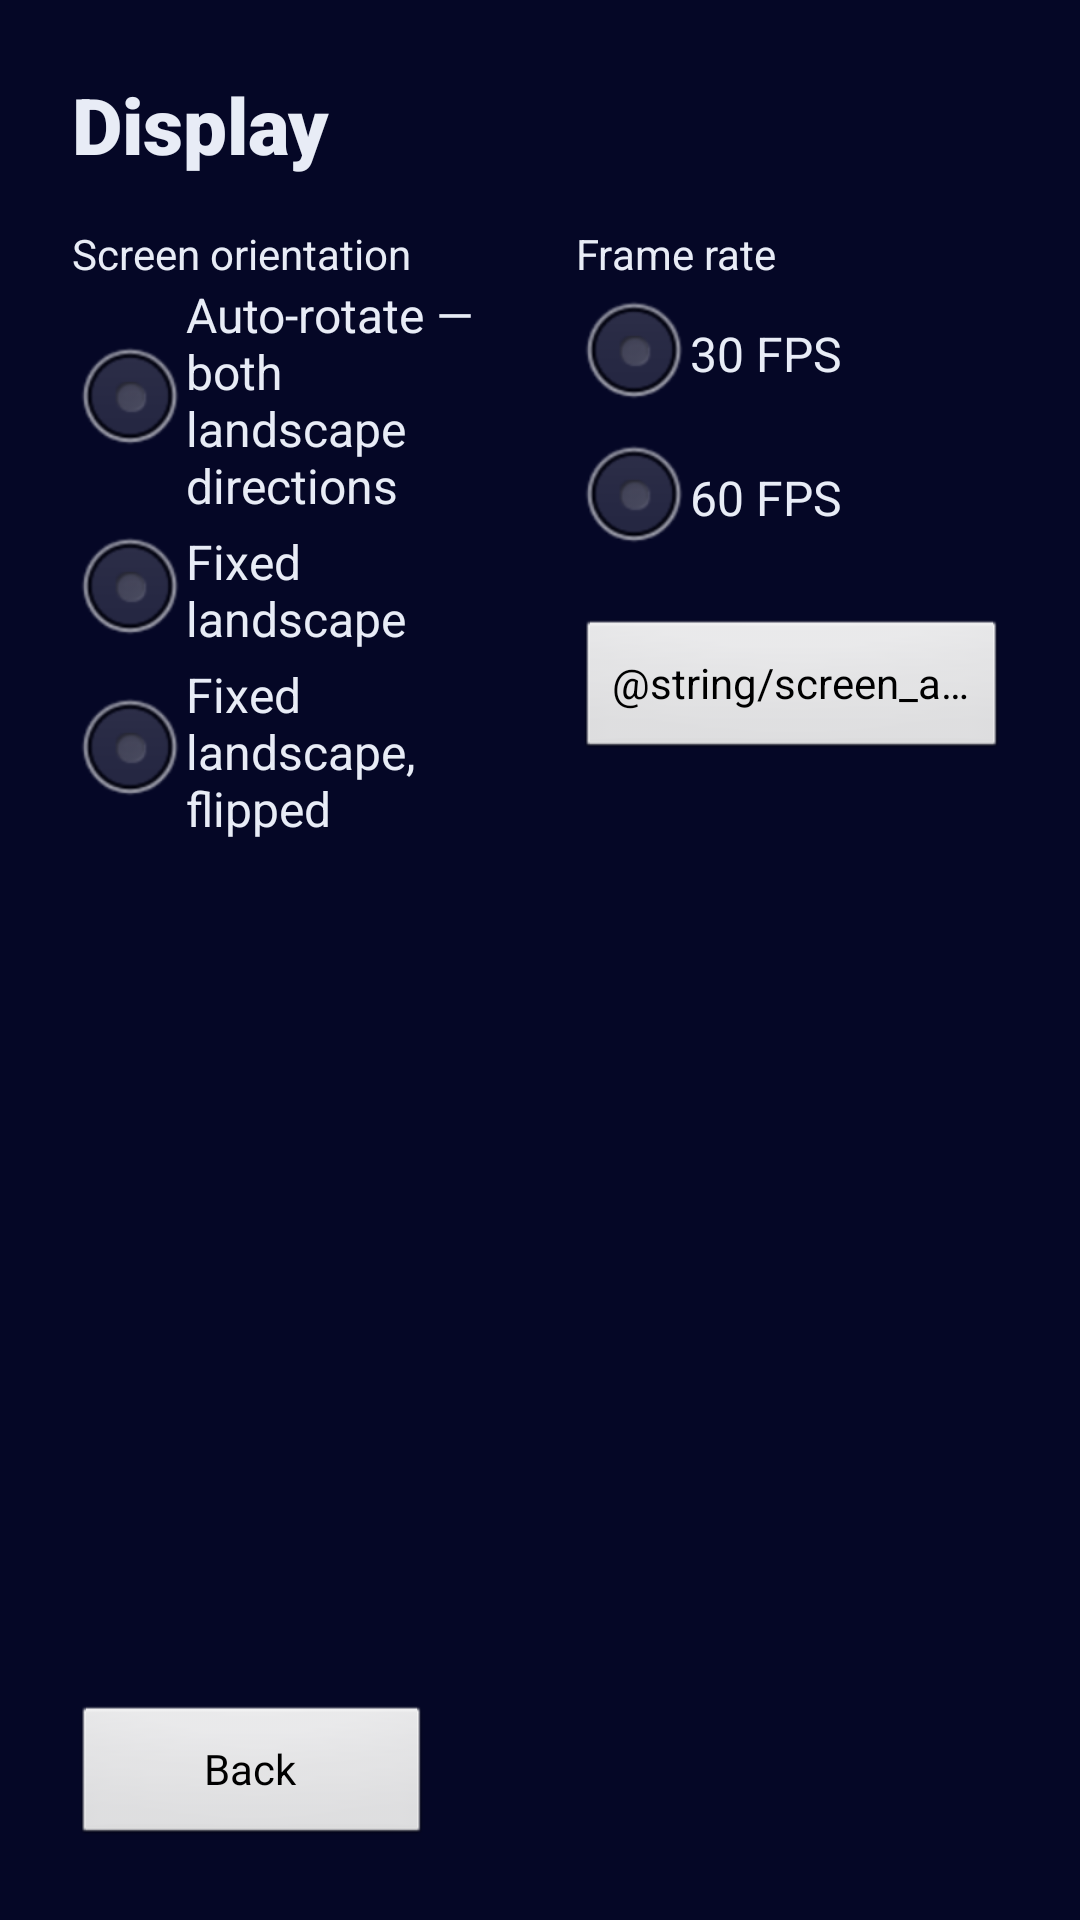

Reconstruct the res/layout file that produces this screen, plus the resources it refers to.
<!-- AndroidManifest.xml: application theme AppTheme -->
<!-- res/layout/activity_screen_settings.xml -->
<?xml version="1.0" encoding="utf-8"?>
<ScrollView xmlns:android="http://schemas.android.com/apk/res/android"
    android:layout_width="match_parent"
    android:layout_height="match_parent"
    android:background="@color/ui_background"
    android:fillViewport="true">
    <LinearLayout
        android:layout_width="match_parent"
        android:layout_height="wrap_content"
        android:orientation="vertical"
        android:padding="24dp">
        <TextView
            android:layout_width="match_parent"
            android:layout_height="wrap_content"
            android:fontFamily="sans-serif-black"
            android:text="@string/display_settings"
            android:textColor="@color/ui_text"
            android:textSize="26sp" />
        <LinearLayout
            android:layout_width="match_parent"
            android:layout_height="wrap_content"
            android:layout_marginTop="16dp"
            android:baselineAligned="false"
            android:orientation="horizontal">
            <LinearLayout
                android:layout_width="0dp"
                android:layout_height="wrap_content"
                android:layout_weight="1"
                android:orientation="vertical">
                <TextView
                    android:layout_width="match_parent"
                    android:layout_height="wrap_content"
                    android:text="@string/orientation_label"
                    android:textColor="@color/ui_text" />
                <RadioGroup
                    android:id="@+id/orientation_group"
                    android:layout_width="match_parent"
                    android:layout_height="wrap_content">
                    <RadioButton
                        android:id="@+id/orientation_auto"
                        android:layout_width="match_parent"
                        android:layout_height="wrap_content"
                        android:text="@string/orientation_auto"
                        android:textColor="@color/ui_text" />
                    <RadioButton
                        android:id="@+id/orientation_landscape"
                        android:layout_width="match_parent"
                        android:layout_height="wrap_content"
                        android:text="@string/orientation_landscape"
                        android:textColor="@color/ui_text" />
                    <RadioButton
                        android:id="@+id/orientation_landscape_reverse"
                        android:layout_width="match_parent"
                        android:layout_height="wrap_content"
                        android:text="@string/orientation_landscape_reverse"
                        android:textColor="@color/ui_text" />
                </RadioGroup>
            </LinearLayout>
            <LinearLayout
                android:layout_width="0dp"
                android:layout_height="wrap_content"
                android:layout_marginStart="24dp"
                android:layout_weight="1"
                android:orientation="vertical">
                <TextView
                    android:layout_width="match_parent"
                    android:layout_height="wrap_content"
                    android:text="@string/fps_cap_label"
                    android:textColor="@color/ui_text" />
                <RadioGroup
                    android:id="@+id/fps_cap_group"
                    android:layout_width="match_parent"
                    android:layout_height="wrap_content">
                    <RadioButton
                        android:id="@+id/fps_cap_30"
                        android:layout_width="match_parent"
                        android:layout_height="wrap_content"
                        android:text="@string/fps_30"
                        android:textColor="@color/ui_text" />
                    <RadioButton
                        android:id="@+id/fps_cap_60"
                        android:layout_width="match_parent"
                        android:layout_height="wrap_content"
                        android:text="@string/fps_60"
                        android:textColor="@color/ui_text" />
                </RadioGroup>
                
                <Button
                    android:id="@+id/screen_adjustment_button"
                    android:layout_width="wrap_content"
                    android:layout_height="48dp"
                    android:layout_marginTop="16dp"
                    android:minWidth="220dp"
                    android:maxLines="1"
                    android:ellipsize="end"
                    android:text="@string/screen_adjustment" />
            </LinearLayout>
        </LinearLayout>
        <View
            android:layout_width="match_parent"
            android:layout_height="0dp"
            android:layout_weight="1" />
        <Button
            android:id="@+id/back_button"
            android:layout_width="wrap_content"
            android:layout_height="48dp"
            android:layout_marginTop="16dp"
            android:minWidth="120dp"
            android:text="@string/back_to_launcher" />
    </LinearLayout>
</ScrollView>
<!-- resources referenced by this layout -->
<resources>
  <color name="ui_background">#050726</color>
  <color name="ui_text">#E8ECF6</color>
  <string name="back_to_launcher">Back</string>
  <string name="display_settings">Display</string>
  <string name="fps_30">30 FPS</string>
  <string name="fps_60">60 FPS</string>
  <string name="fps_cap_label">Frame rate</string>
  <string name="orientation_auto">Auto-rotate — both landscape directions</string>
  <string name="orientation_label">Screen orientation</string>
  <string name="orientation_landscape">Fixed landscape</string>
  <string name="orientation_landscape_reverse">Fixed landscape, flipped</string>
  <style name="AppTheme" parent="android:Theme.NoTitleBar.Fullscreen">
          
      </style>
</resources>
